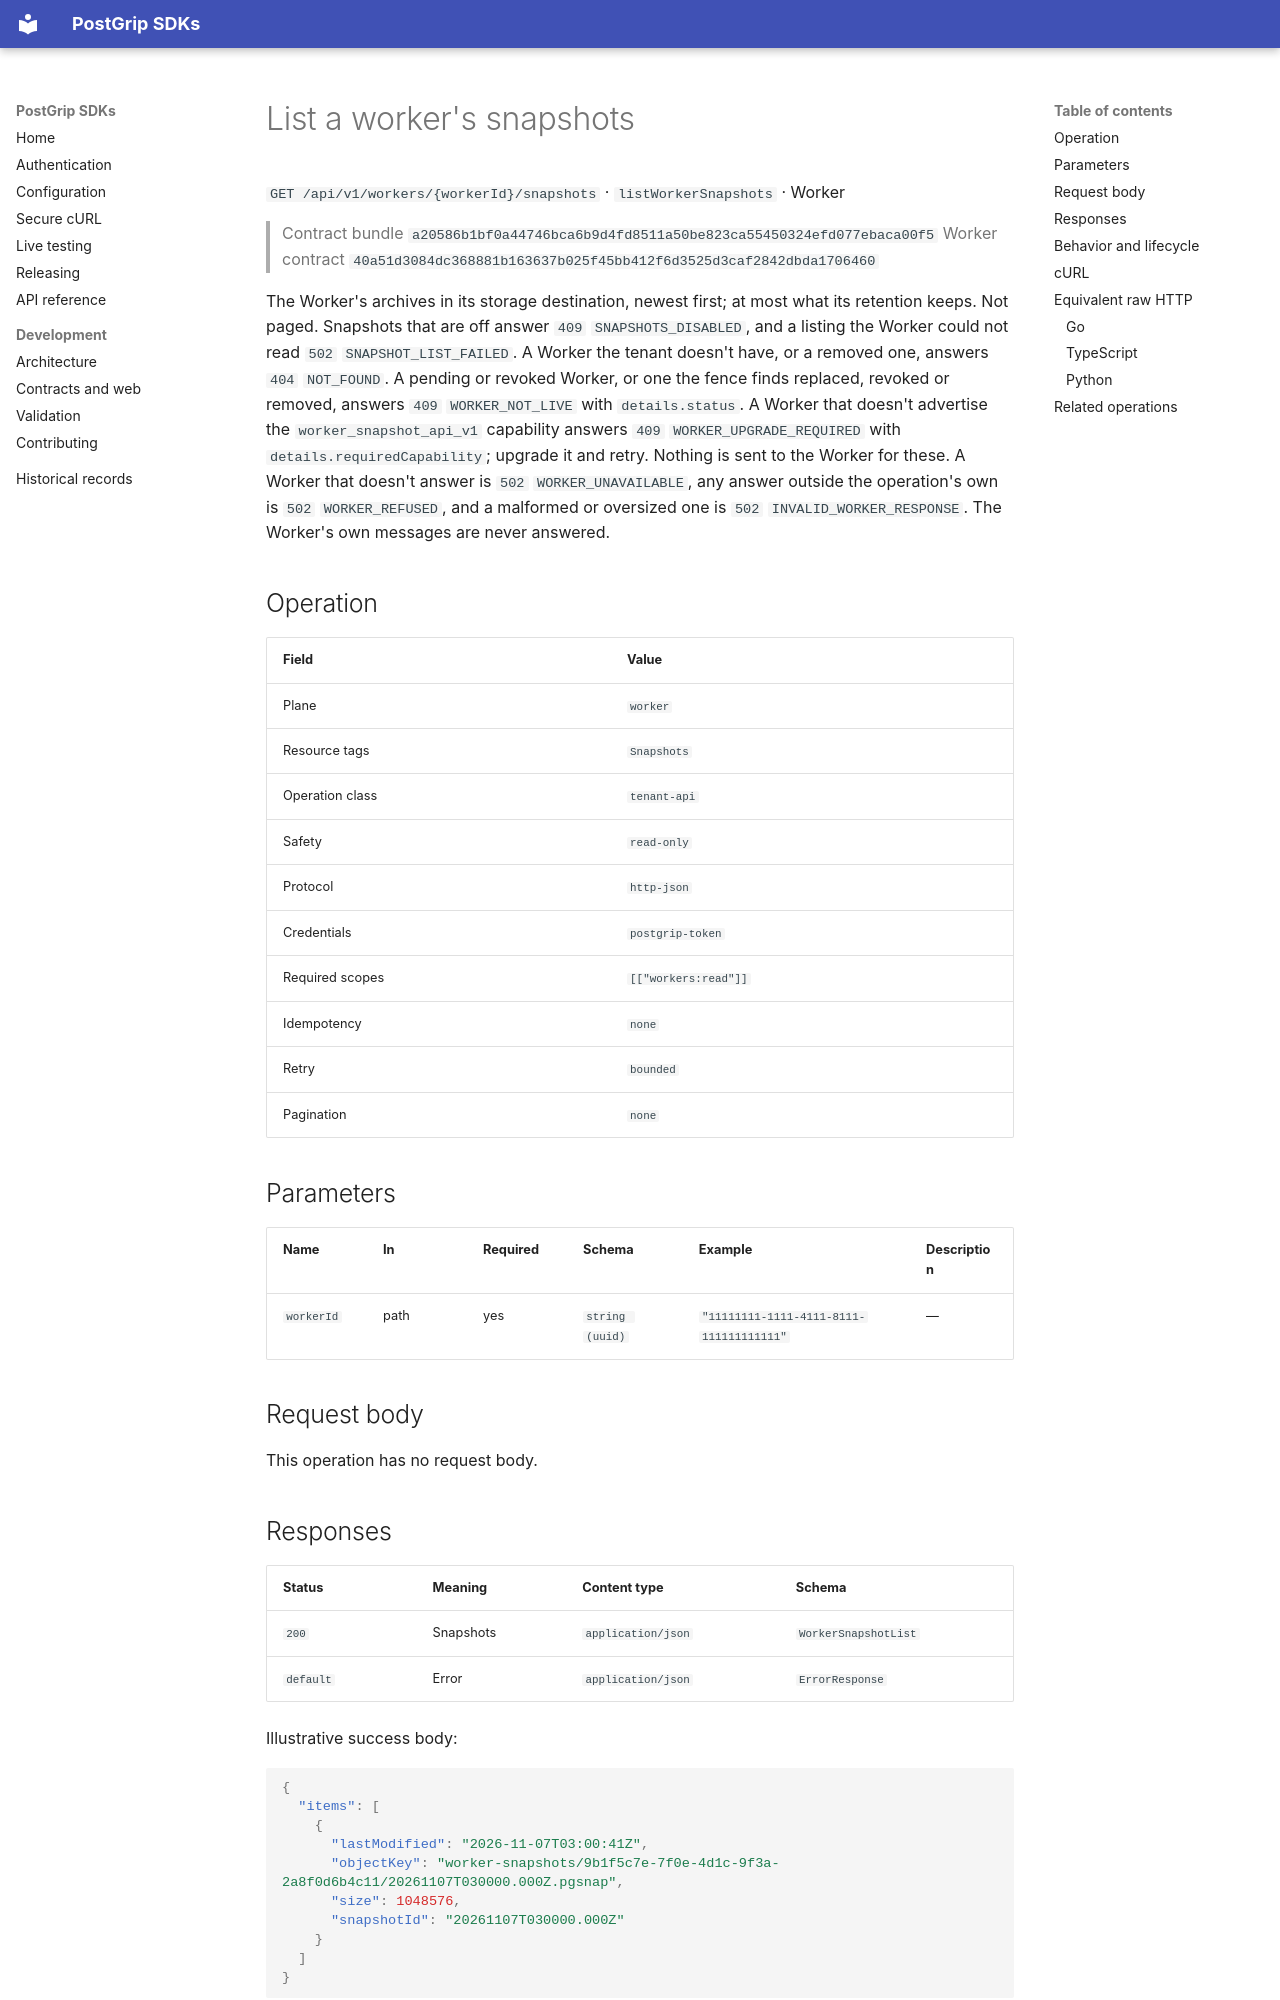

repository: postgrip-io/postgrip-sdk · page: reference/a20586b1bf0a44746bca6b9d4fd8511a50be823ca55450324efd077ebaca00f5/worker/listWorkerSnapshots/index.html · generator: mkdocs

# List a worker's snapshots

`GET /api/v1/workers/{workerId}/snapshots` · `listWorkerSnapshots` · Worker

> Contract bundle `a20586b1bf0a44746bca6b9d4fd8511a50be823ca55450324efd077ebaca00f5`
> Worker contract `40a51d3084dc368881b163637b025f45bb412f6d3525d3caf2842dbda1706460`

The Worker's archives in its storage destination, newest first; at most what its retention keeps. Not paged. Snapshots that are off answer `409` `SNAPSHOTS_DISABLED`, and a listing the Worker could not read `502` `SNAPSHOT_LIST_FAILED`. A Worker the tenant doesn't have, or a removed one, answers `404` `NOT_FOUND`. A pending or revoked Worker, or one the fence finds replaced, revoked or removed, answers `409` `WORKER_NOT_LIVE` with `details.status`. A Worker that doesn't advertise the `worker_snapshot_api_v1` capability answers `409` `WORKER_UPGRADE_REQUIRED` with `details.requiredCapability`; upgrade it and retry. Nothing is sent to the Worker for these. A Worker that doesn't answer is `502` `WORKER_UNAVAILABLE`, any answer outside the operation's own is `502` `WORKER_REFUSED`, and a malformed or oversized one is `502` `INVALID_WORKER_RESPONSE`. The Worker's own messages are never answered.

## Operation

| Field | Value |
| --- | --- |
| Plane | `worker` |
| Resource tags | `Snapshots` |
| Operation class | `tenant-api` |
| Safety | `read-only` |
| Protocol | `http-json` |
| Credentials | `postgrip-token` |
| Required scopes | `[["workers:read"]]` |
| Idempotency | `none` |
| Retry | `bounded` |
| Pagination | `none` |

## Parameters

| Name | In | Required | Schema | Example | Description |
| --- | --- | --- | --- | --- | --- |
| `workerId` | path | yes | `string (uuid)` | `"11111111-1111-4111-8111-111111111111"` | — |

## Request body

This operation has no request body.

## Responses

| Status | Meaning | Content type | Schema |
| --- | --- | --- | --- |
| `200` | Snapshots | `application/json` | `WorkerSnapshotList` |
| `default` | Error | `application/json` | `ErrorResponse` |

Illustrative success body:

```json
{
  "items": [
    {
      "lastModified": "2026-11-07T03:00:41Z",
      "objectKey": "worker-snapshots/9b1f5c7e-7f0e-4d1c-9f3a-2a8f0d6b4c11/20261107T030000.000Z.pgsnap",
      "size": 1048576,
      "snapshotId": "20261107T030000.000Z"
    }
  ]
}
```

Errors use the stable JSON envelope `code`, `message`, `requestId`, and optional `details`.
The `requestId` is safe to include in support and audit workflows; never log the bearer token.
